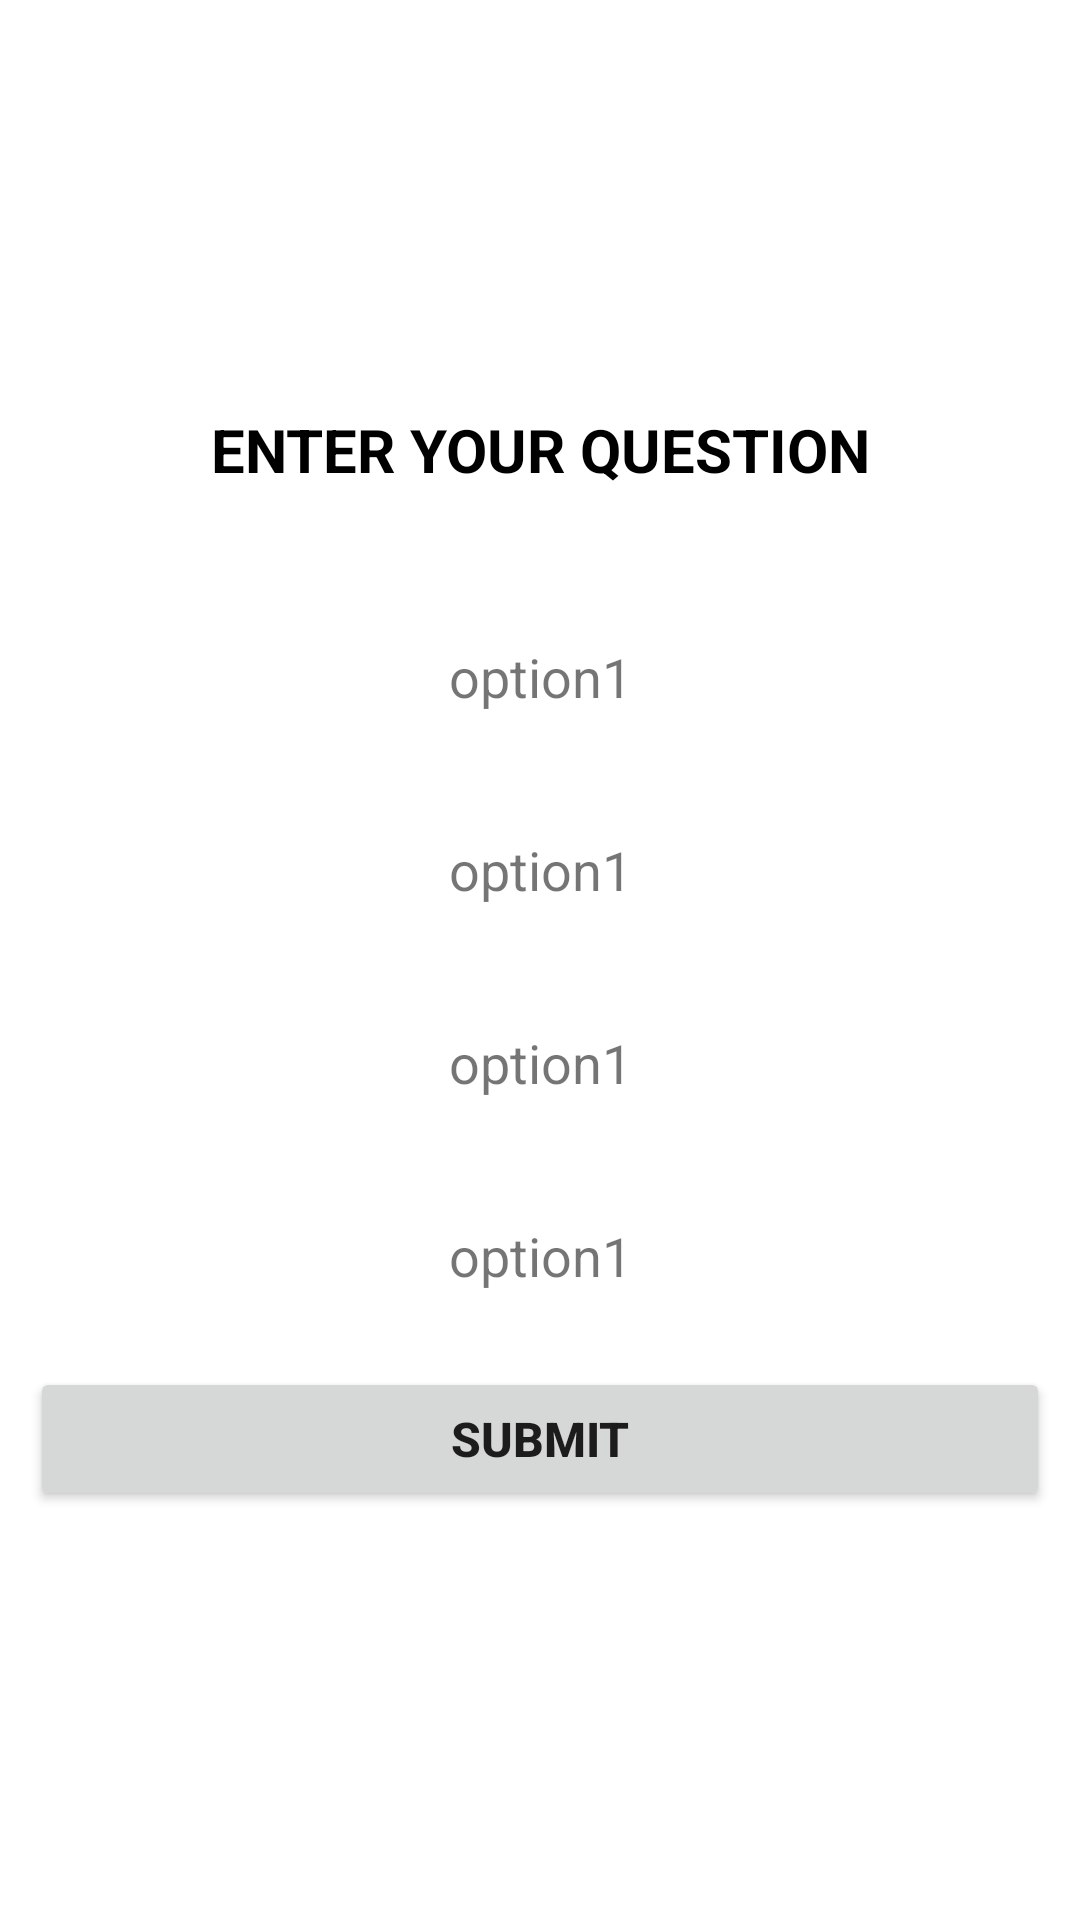

Write the Android layout XML for this screen, with the resource values it uses.
<!-- AndroidManifest.xml: application theme Theme.Alarmapp -->
<!-- res/layout/activity_alarm.xml -->
<?xml version="1.0" encoding="utf-8"?>
<LinearLayout xmlns:android="http://schemas.android.com/apk/res/android"
    xmlns:app="http://schemas.android.com/apk/res-auto"
    xmlns:tools="http://schemas.android.com/tools"
    android:layout_width="match_parent"
    android:layout_height="match_parent"
    android:orientation="vertical"
    android:padding="10dp"
    android:gravity="center"

    tools:context=".AlarmActivity">

    <TextView
        android:id="@+id/question_text"
        android:layout_width="match_parent"
        android:layout_height="wrap_content"
        android:gravity="center"
        android:text="ENTER YOUR QUESTION"
        android:textColor="@color/black"
        android:textSize="20sp"
        android:textStyle="bold" />

    <LinearLayout
        android:layout_width="match_parent"
        android:layout_height="wrap_content"
        android:layout_marginTop="20dp"
        android:orientation="horizontal"
        android:gravity="center_vertical">
    </LinearLayout>

    <TextView
        android:id="@+id/opt_1"
        android:layout_width="match_parent"
        android:layout_height="wrap_content"
        android:text="option1"

        android:padding="10dp"
        android:textSize="18sp"
        android:layout_marginTop="20dp"
        android:gravity="center"/>

    <TextView
        android:id="@+id/opt_2"
        android:layout_width="match_parent"
        android:layout_height="wrap_content"
        android:layout_marginTop="20dp"
        android:gravity="center"
        android:padding="10dp"
        android:text="option1"
        android:textSize="18sp" />

    <TextView
        android:id="@+id/opt_3"
        android:layout_width="match_parent"
        android:layout_height="wrap_content"
        android:text="option1"
        android:padding="10dp"
        android:textSize="18sp"
        android:layout_marginTop="20dp"
        android:gravity="center"/>
    <TextView
        android:id="@+id/opt_4"
        android:layout_width="match_parent"
        android:layout_height="wrap_content"
        android:text="option1"
        android:padding="10dp"
        android:textSize="18sp"
        android:layout_marginTop="20dp"
        android:gravity="center"/>

    <Button
        android:id="@+id/submit"
        android:layout_width="match_parent"
        android:layout_height="wrap_content"
        android:layout_marginTop="15dp"
        android:text="Submit"
        android:textSize="16dp"
        android:textStyle="bold"/>

</LinearLayout>
<!-- resources referenced by this layout -->
<resources>
  <color name="black">#FF000000</color>
  <style name="Theme.Alarmapp" parent="Theme.MaterialComponents.DayNight.DarkActionBar">
          
          <item name="colorPrimary">@color/purple_500</item>
          <item name="colorPrimaryVariant">@color/purple_700</item>
          <item name="colorOnPrimary">@color/white</item>
          
          <item name="colorSecondary">@color/teal_200</item>
          <item name="colorSecondaryVariant">@color/teal_700</item>
          <item name="colorOnSecondary">@color/black</item>
          
          <item name="android:statusBarColor" tools:targetApi="l">?attr/colorPrimaryVariant</item>
          
      </style>
  <color name="purple_500">#FF6200EE</color>
  <color name="purple_700">#FF3700B3</color>
  <color name="white">#FFFFFFFF</color>
  <color name="teal_200">#FF03DAC5</color>
  <color name="teal_700">#FF018786</color>
</resources>
